Run: headless pygame with SDL's dummy video driver; simulated clock (each Clock.tick advances the game by its frame time, no real sleeping); random seed 0; keys injected as events and as key.get_pressed() state; mouse plan: one left click at the window centre at the start of phase 2, then a move to the lower-right quarter at the start of phase 3.
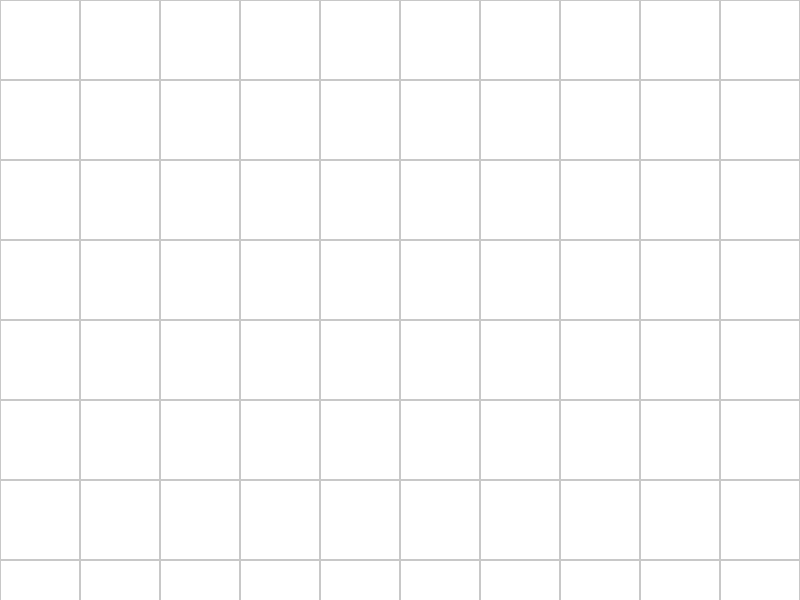
Frame 1 of 4 · flips 1–60 · no input
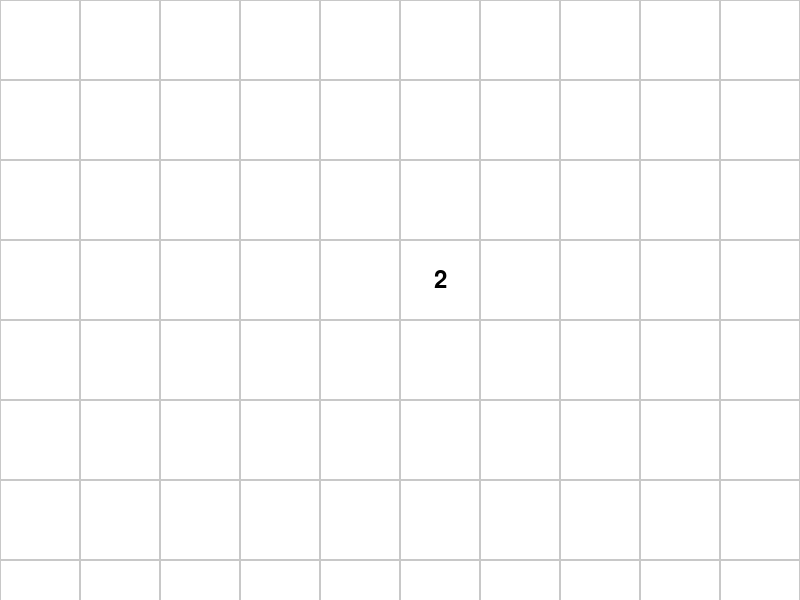
Frame 2 of 4 · flips 61–180 · clicked the window centre · tapped SPACE, RETURN · held RIGHT (→), D
Frame 3 of 4 · flips 181–300 · moved the mouse to the lower-right quarter · held DOWN (↓), S · screen unchanged from frame 2, image omitted
Frame 4 of 4 · flips 301–420 · held LEFT (←), A, UP (↑), W · screen unchanged from frame 3, image omitted

The pygame program that drew these frames:

import pygame
import random

# Initialize Pygame
pygame.init()

# Constants
WIDTH, HEIGHT = 800, 600
GRID_SIZE = 10
CELL_SIZE = WIDTH // GRID_SIZE
NUM_MINES = 20

# Colors
WHITE = (255, 255, 255)
BLACK = (0, 0, 0)
GRAY = (200, 200, 200)
RED = (255, 0, 0)

# Create a Minesweeper grid
grid = [[0 for _ in range(GRID_SIZE)] for _ in range(GRID_SIZE)]
revealed = [[False for _ in range(GRID_SIZE)] for _ in range(GRID_SIZE)]
mines = set()

# Place mines randomly
while len(mines) < NUM_MINES:
    x, y = random.randint(0, GRID_SIZE - 1), random.randint(0, GRID_SIZE - 1)
    mines.add((x, y))
    grid[x][y] = -1  # Mark mine

# Calculate neighboring mine counts
for x in range(GRID_SIZE):
    for y in range(GRID_SIZE):
        if grid[x][y] != -1:
            count = sum(
                1
                for i in range(-1, 2)
                for j in range(-1, 2)
                if 0 <= x + i < GRID_SIZE and 0 <= y + j < GRID_SIZE and grid[x + i][y + j] == -1
            )
            grid[x][y] = count

# Pygame setup
screen = pygame.display.set_mode((WIDTH, HEIGHT))
pygame.display.set_caption("Minesweeper")

def draw_grid():
    for x in range(GRID_SIZE):
        for y in range(GRID_SIZE):
            rect = pygame.Rect(x * CELL_SIZE, y * CELL_SIZE, CELL_SIZE, CELL_SIZE)
            pygame.draw.rect(screen, GRAY, rect, 1)

def draw_mine(x, y):
    pygame.draw.circle(screen, BLACK, (x * CELL_SIZE + CELL_SIZE // 2, y * CELL_SIZE + CELL_SIZE // 2), CELL_SIZE // 2 - 2)

def draw_flag(x, y):
    pygame.draw.polygon(screen, RED, [(x * CELL_SIZE + 5, y * CELL_SIZE + 5),
                                      (x * CELL_SIZE + CELL_SIZE - 5, y * CELL_SIZE + CELL_SIZE // 2),
                                      (x * CELL_SIZE + 5, y * CELL_SIZE + CELL_SIZE - 5)])

def draw_number(x, y, number):
    font = pygame.font.Font(None, 36)
    text = font.render(str(number), True, BLACK)
    text_rect = text.get_rect(center=(x * CELL_SIZE + CELL_SIZE // 2, y * CELL_SIZE + CELL_SIZE // 2))
    screen.blit(text, text_rect)

def draw_revealed(x, y):
    rect = pygame.Rect(x * CELL_SIZE, y * CELL_SIZE, CELL_SIZE, CELL_SIZE)
    pygame.draw.rect(screen, WHITE, rect)
    pygame.draw.rect(screen, GRAY, rect, 1)

def reveal_adjacent(x, y):
    if 0 <= x < GRID_SIZE and 0 <= y < GRID_SIZE and not revealed[x][y]:
        revealed[x][y] = True
        if grid[x][y] == 0:
            for i in range(-1, 2):
                for j in range(-1, 2):
                    reveal_adjacent(x + i, y + j)

def place_mines(first_click_x, first_click_y):
    mines = set()

    while len(mines) < NUM_MINES:
        x, y = random.randint(0, GRID_SIZE - 1), random.randint(0, GRID_SIZE - 1)
        if (x, y) != (first_click_x, first_click_y):
            mines.add((x, y))
            grid[x][y] = -1  # Mark mine

    # Calculate neighboring mine counts
    for x in range(GRID_SIZE):
        for y in range(GRID_SIZE):
            if grid[x][y] != -1:
                count = sum(
                    1
                    for i in range(-1, 2)
                    for j in range(-1, 2)
                    if 0 <= x + i < GRID_SIZE and 0 <= y + j < GRID_SIZE and grid[x + i][y + j] == -1
                )
                grid[x][y] = count

    return mines

def main():
    game_over = False
    flags = set()

    first_click = True

    while True:
        for event in pygame.event.get():
            if event.type == pygame.QUIT:
                pygame.quit()
                quit()

            if not game_over and event.type == pygame.MOUSEBUTTONDOWN:
                x, y = event.pos[0] // CELL_SIZE, event.pos[1] // CELL_SIZE

                if first_click:
                    # Move mine placement after the first click to ensure it's not a mine
                    mines = place_mines(x, y)
                    first_click = False

                if event.button == 1:  # Left click to reveal cell
                    if (x, y) in mines:
                        # Game over, reveal all mines
                        for mine_x, mine_y in mines:
                            draw_mine(mine_x, mine_y)
                        pygame.display.flip()
                        pygame.time.delay(2000)
                        pygame.quit()
                        quit()
                        game_over = True
                    else:
                        reveal_adjacent(x, y)

                elif event.button == 3:  # Right click to toggle flag
                    if (x, y) in flags:
                        flags.remove((x, y))
                    else:
                        flags.add((x, y))

        screen.fill(WHITE)
        draw_grid()

        for x in range(GRID_SIZE):
            for y in range(GRID_SIZE):
                if revealed[x][y]:
                    if (x, y) in mines and not game_over:
                        draw_mine(x, y)
                    else:
                        draw_number(x, y, grid[x][y])
                elif (x, y) in flags:
                    draw_flag(x, y)

        pygame.display.flip()

if __name__ == "__main__":
    main()
